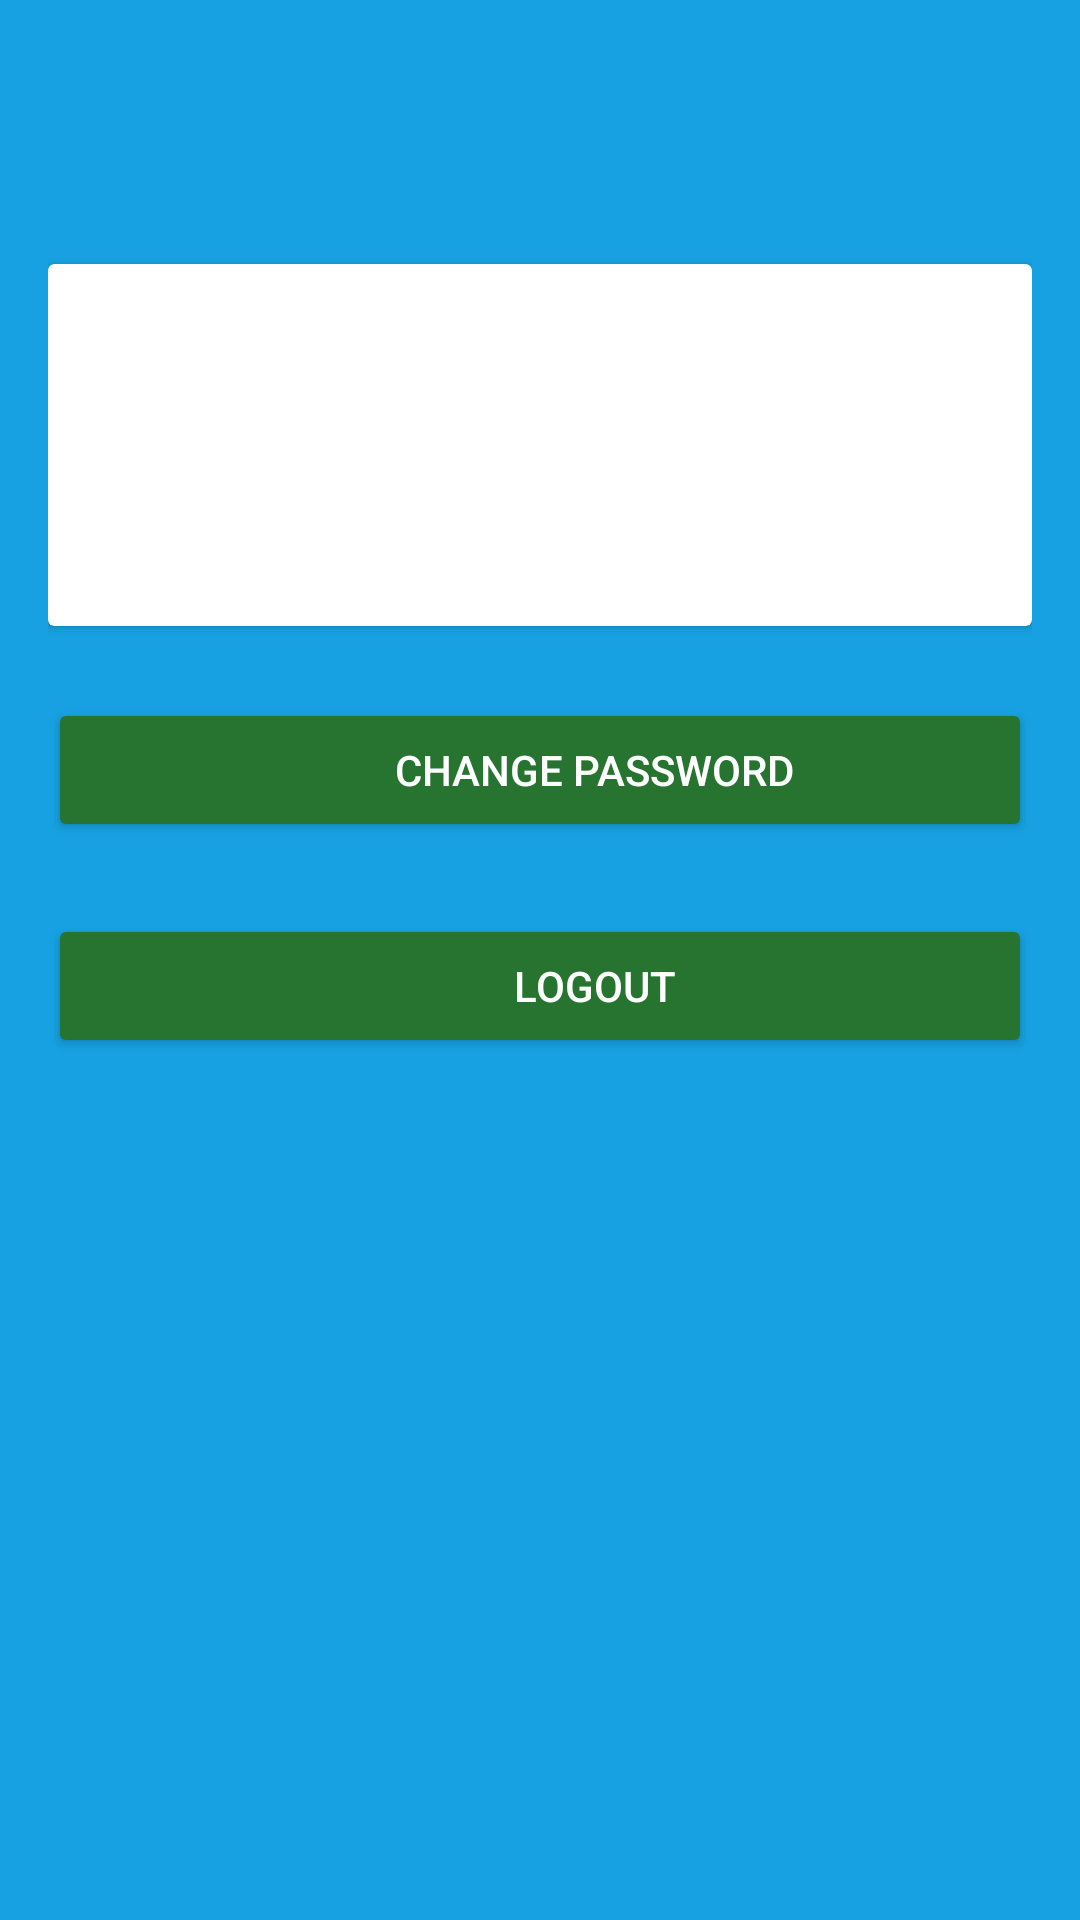

This screen was rendered from an Android layout file. Write that file and the resources it references.
<!-- AndroidManifest.xml: activity theme AppTheme.Profile -->
<!-- res/layout/activity_profile.xml -->
<RelativeLayout xmlns:android="http://schemas.android.com/apk/res/android"
xmlns:tools="http://schemas.android.com/tools"
android:id="@+id/activity_profile"
android:layout_width="match_parent"
android:layout_height="match_parent"
android:paddingBottom="@dimen/activity_vertical_margin"
android:paddingLeft="@dimen/activity_horizontal_margin"
android:paddingRight="@dimen/activity_horizontal_margin"
android:paddingTop="@dimen/activity_vertical_margin"
tools:context="com.booking.ProfileActivity">

<ProgressBar
    android:id="@+id/progress"
    android:layout_width="wrap_content"
    android:layout_height="wrap_content"
    android:layout_centerHorizontal="true"
    android:layout_marginBottom="@dimen/button_margin" />

<android.support.v7.widget.CardView
    android:id="@+id/card"
    android:layout_width="match_parent"
    android:layout_height="wrap_content"
    android:layout_below="@+id/progress">

    <RelativeLayout
        android:layout_width="match_parent"
        android:layout_height="wrap_content"
        android:layout_margin="@dimen/card_padding">

        <TextView
            android:id="@+id/tv_name"
            android:layout_width="wrap_content"
            android:layout_height="wrap_content"
            android:layout_centerHorizontal="true"
            android:textColor="@android:color/black"
            android:textAppearance="?android:attr/textAppearanceLarge"/>

        <TextView
            android:id="@+id/tv_email"
            android:layout_width="wrap_content"
            android:layout_height="wrap_content"
            android:layout_below="@+id/tv_name"
            android:layout_marginTop="@dimen/card_items_margin"
            android:layout_centerHorizontal="true"
            android:textAppearance="?android:attr/textAppearanceMedium"/>

        <TextView
            android:id="@+id/tv_date"
            android:layout_width="wrap_content"
            android:layout_height="wrap_content"
            android:layout_below="@+id/tv_email"
            android:layout_marginTop="@dimen/card_items_margin"
            android:layout_centerHorizontal="true"/>
    </RelativeLayout>
</android.support.v7.widget.CardView>

<Button
    android:id="@+id/btn_change_password"
    android:layout_width="match_parent"
    android:layout_height="wrap_content"
    android:layout_below="@+id/card"
    android:layout_marginTop="@dimen/button_margin"
    android:drawableRight="@drawable/ic_lock"
    android:paddingLeft="@dimen/button_padding"
    android:text="Change Password" />

<Button
    android:id="@+id/btn_logout"
    android:layout_width="match_parent"
    android:layout_height="wrap_content"
    android:layout_below="@+id/btn_change_password"
    android:layout_marginTop="@dimen/button_margin"
    android:drawableRight="@drawable/ic_exit"
    android:paddingLeft="@dimen/button_padding"
    android:text="Logout" />

</RelativeLayout>
<!-- resources referenced by this layout -->
<resources>
  <dimen name="activity_horizontal_margin">16dp</dimen>
  <dimen name="activity_vertical_margin">16dp</dimen>
  <dimen name="button_margin">24dp</dimen>
  <dimen name="button_padding">48dp</dimen>
  <dimen name="card_items_margin">8dp</dimen>
  <dimen name="card_padding">16dp</dimen>
  <style name="AppTheme.Profile" parent="AppTheme">
          <item name="android:windowBackground">@color/colorDarkGrey</item>
          <item name="colorButtonNormal">@color/colorAccent</item>
          <item name="android:textColorPrimary">@android:color/white</item>
      </style>
  <style name="AppTheme" parent="Theme.AppCompat.Light.NoActionBar">
          <item name="colorPrimary">@color/colorPrimary</item>
          <item name="colorPrimaryDark">@color/colorPrimaryDark</item>
          <item name="colorAccent">@color/colorAccent</item>
      </style>
  <color name="colorDarkGrey">#17a1e2</color>
  <color name="colorAccent">#267430</color>
  <color name="colorPrimary">#d7d2d2</color>
  <color name="colorPrimaryDark">#5f5f60</color>
</resources>
